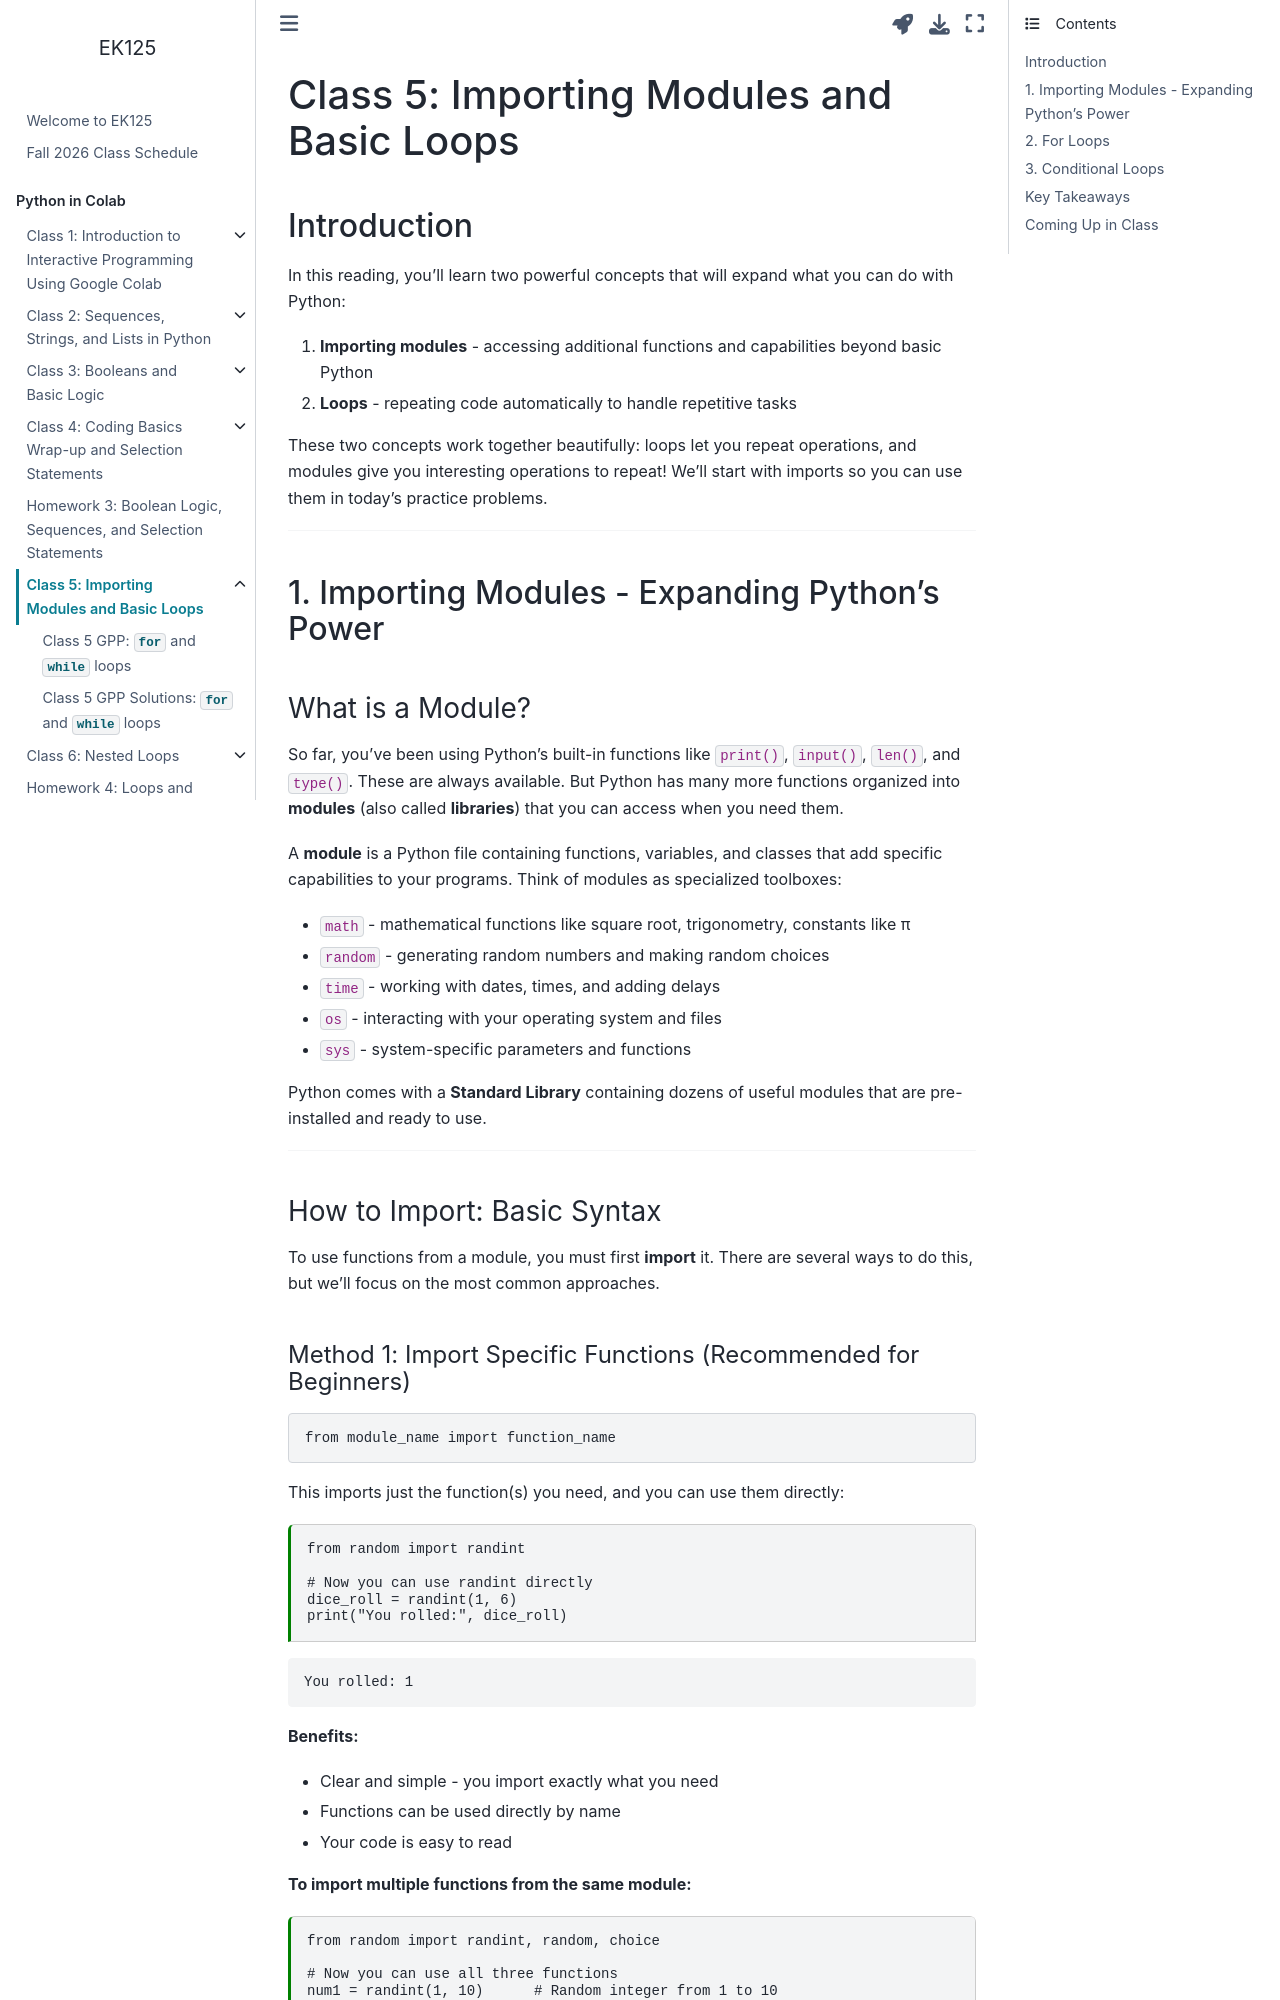

repository: BU-EK125/EK125 · page: class/Class5.html · generator: jekyll

# Class 5: Importing Modules and Basic Loops

## Introduction

In this reading, you'll learn two powerful concepts that will expand what you can do with Python:

1. **Importing modules** - accessing additional functions and capabilities beyond basic Python
2. **Loops** - repeating code automatically to handle repetitive tasks

These two concepts work together beautifully: loops let you repeat operations, and modules give you interesting operations to repeat! We'll start with imports so you can use them in today's practice problems.

---

## Part 1: Importing Modules - Expanding Python's Power
